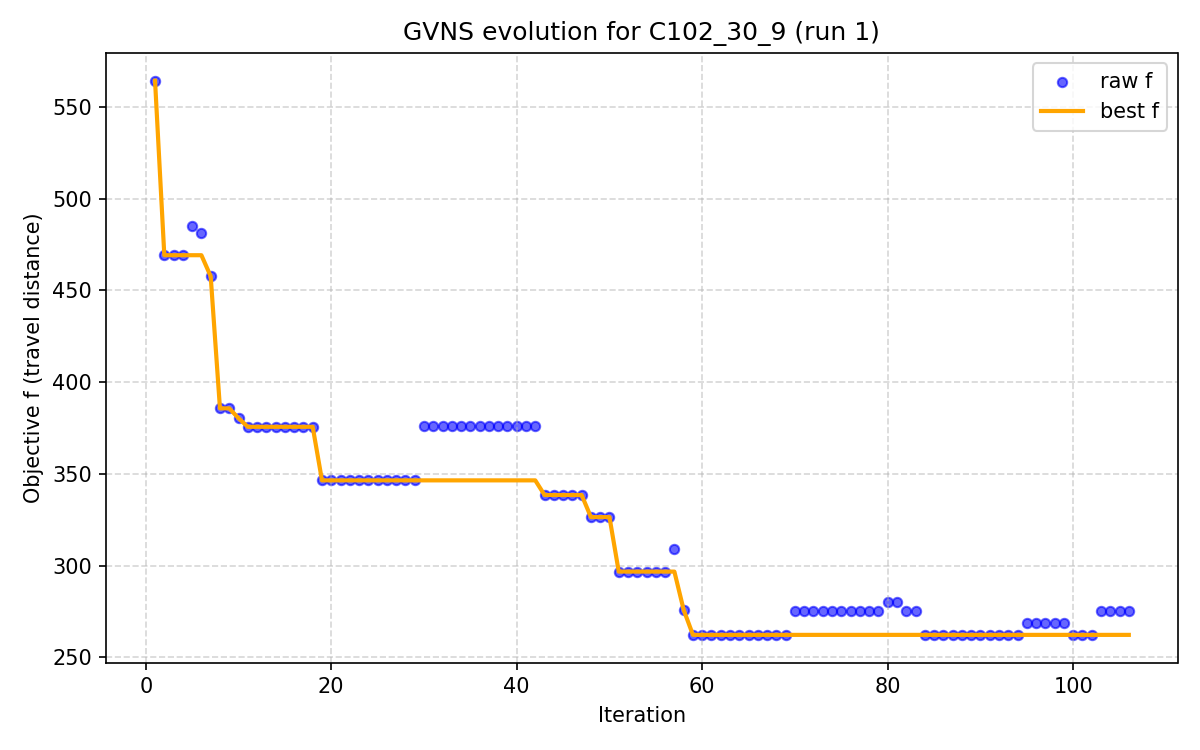

Data behind this chart, as committed beside it:
iter, F, f, PenT, PenH, PenS, elapsed
1, 905.6, 564.2, 620.8, 0.0, 0.0, 0.0008047
2, 844.7, 469.1, 620.8, 0.0, 0.0, 5.123
3, 882.2, 469.1, 620.8, 0.0, 0.0, 10.94
4, 923.6, 469.1, 620.8, 0.0, 0.0, 15.96
5, 984.7, 484.9, 620.8, 0.0, 0.0, 22.05
6, 1076, 481.1, 672.1, 0.0, 0.0, 27.58
7, 1113, 457.6, 672.1, 0.0, 0.0, 33.27
8, 440.7, 385.7, 51.34, 0.0, 0.0, 38.62
9, 446.2, 385.7, 51.34, 0.0, 0.0, 44.16
10, 446.9, 380.3, 51.34, 0.0, 0.0, 49.17
11, 448.8, 375.6, 51.34, 0.0, 0.0, 54.86
12, 456.2, 375.6, 51.34, 0.0, 0.0, 60.09
13, 464.2, 375.6, 51.34, 0.0, 0.0, 66.8
14, 473.1, 375.6, 51.34, 0.0, 0.0, 71.87
15, 482.8, 375.6, 51.34, 0.0, 0.0, 77.22
16, 493.6, 375.6, 51.34, 0.0, 0.0, 83.31
17, 505.4, 375.6, 51.34, 0.0, 0.0, 88.74
18, 518.3, 375.6, 51.34, 0.0, 0.0, 93.77
19, 503.4, 346.4, 51.34, 0.0, 0.0, 98.84
20, 519.1, 346.4, 51.34, 0.0, 0.0, 104.4
21, 536.4, 346.4, 51.34, 0.0, 0.0, 110.2
22, 555.4, 346.4, 51.34, 0.0, 0.0, 115.8
23, 576.3, 346.4, 51.34, 0.0, 0.0, 120.9
24, 599.3, 346.4, 51.34, 0.0, 0.0, 126.1
25, 624.6, 346.4, 51.34, 0.0, 0.0, 131.2
26, 652.4, 346.4, 51.34, 0.0, 0.0, 136.5
27, 683, 346.4, 51.34, 0.0, 0.0, 142.1
28, 716.6, 346.4, 51.34, 0.0, 0.0, 148
29, 754.1, 346.8, 51.34, 0.0, 0.0, 153.9
30, 824.1, 376.1, 51.34, 0.0, 0.0, 159
31, 868.9, 376.1, 51.34, 0.0, 0.0, 164.7
32, 918.1, 376.1, 51.34, 0.0, 0.0, 170.6
33, 972.3, 376.1, 51.34, 0.0, 0.0, 176.6
34, 1032, 376.1, 51.34, 0.0, 0.0, 182.9
35, 1098, 376.1, 51.34, 0.0, 0.0, 188.5
36, 1170, 376.1, 51.34, 0.0, 0.0, 193.9
37, 1249, 376.1, 51.34, 0.0, 0.0, 199.2
38, 1336, 376.1, 51.34, 0.0, 0.0, 205.5
39, 1432, 376.1, 51.34, 0.0, 0.0, 211.1
40, 1538, 376.1, 51.34, 0.0, 0.0, 217.9
41, 1654, 376.1, 51.34, 0.0, 0.0, 223
42, 1782, 376.1, 51.34, 0.0, 0.0, 228.3
43, 1885, 338.5, 51.34, 0.0, 0.0, 235
44, 2040, 338.5, 51.34, 0.0, 0.0, 240.8
45, 2210, 338.5, 51.34, 0.0, 0.0, 246.2
46, 2397, 338.5, 51.34, 0.0, 0.0, 252.6
47, 2603, 338.5, 51.34, 0.0, 0.0, 258.3
48, 326.4, 326.4, 0.0, 0.0, 0.0, 265
49, 326.4, 326.4, 0.0, 0.0, 0.0, 271.5
50, 326.4, 326.4, 0.0, 0.0, 0.0, 277.2
51, 296.7, 296.7, 0.0, 0.0, 0.0, 282.9
52, 296.7, 296.7, 0.0, 0.0, 0.0, 289.3
53, 296.7, 296.7, 0.0, 0.0, 0.0, 295
54, 296.7, 296.7, 0.0, 0.0, 0.0, 300.4
55, 296.7, 296.7, 0.0, 0.0, 0.0, 306.2
56, 296.7, 296.7, 0.0, 0.0, 0.0, 312.4
57, 308.8, 308.8, 0.0, 0.0, 0.0, 318.2
58, 275.9, 275.9, 0.0, 0.0, 0.0, 323.5
59, 262.2, 262.2, 0.0, 0.0, 0.0, 329.1
60, 262.2, 262.2, 0.0, 0.0, 0.0, 335
... 46 more rows
